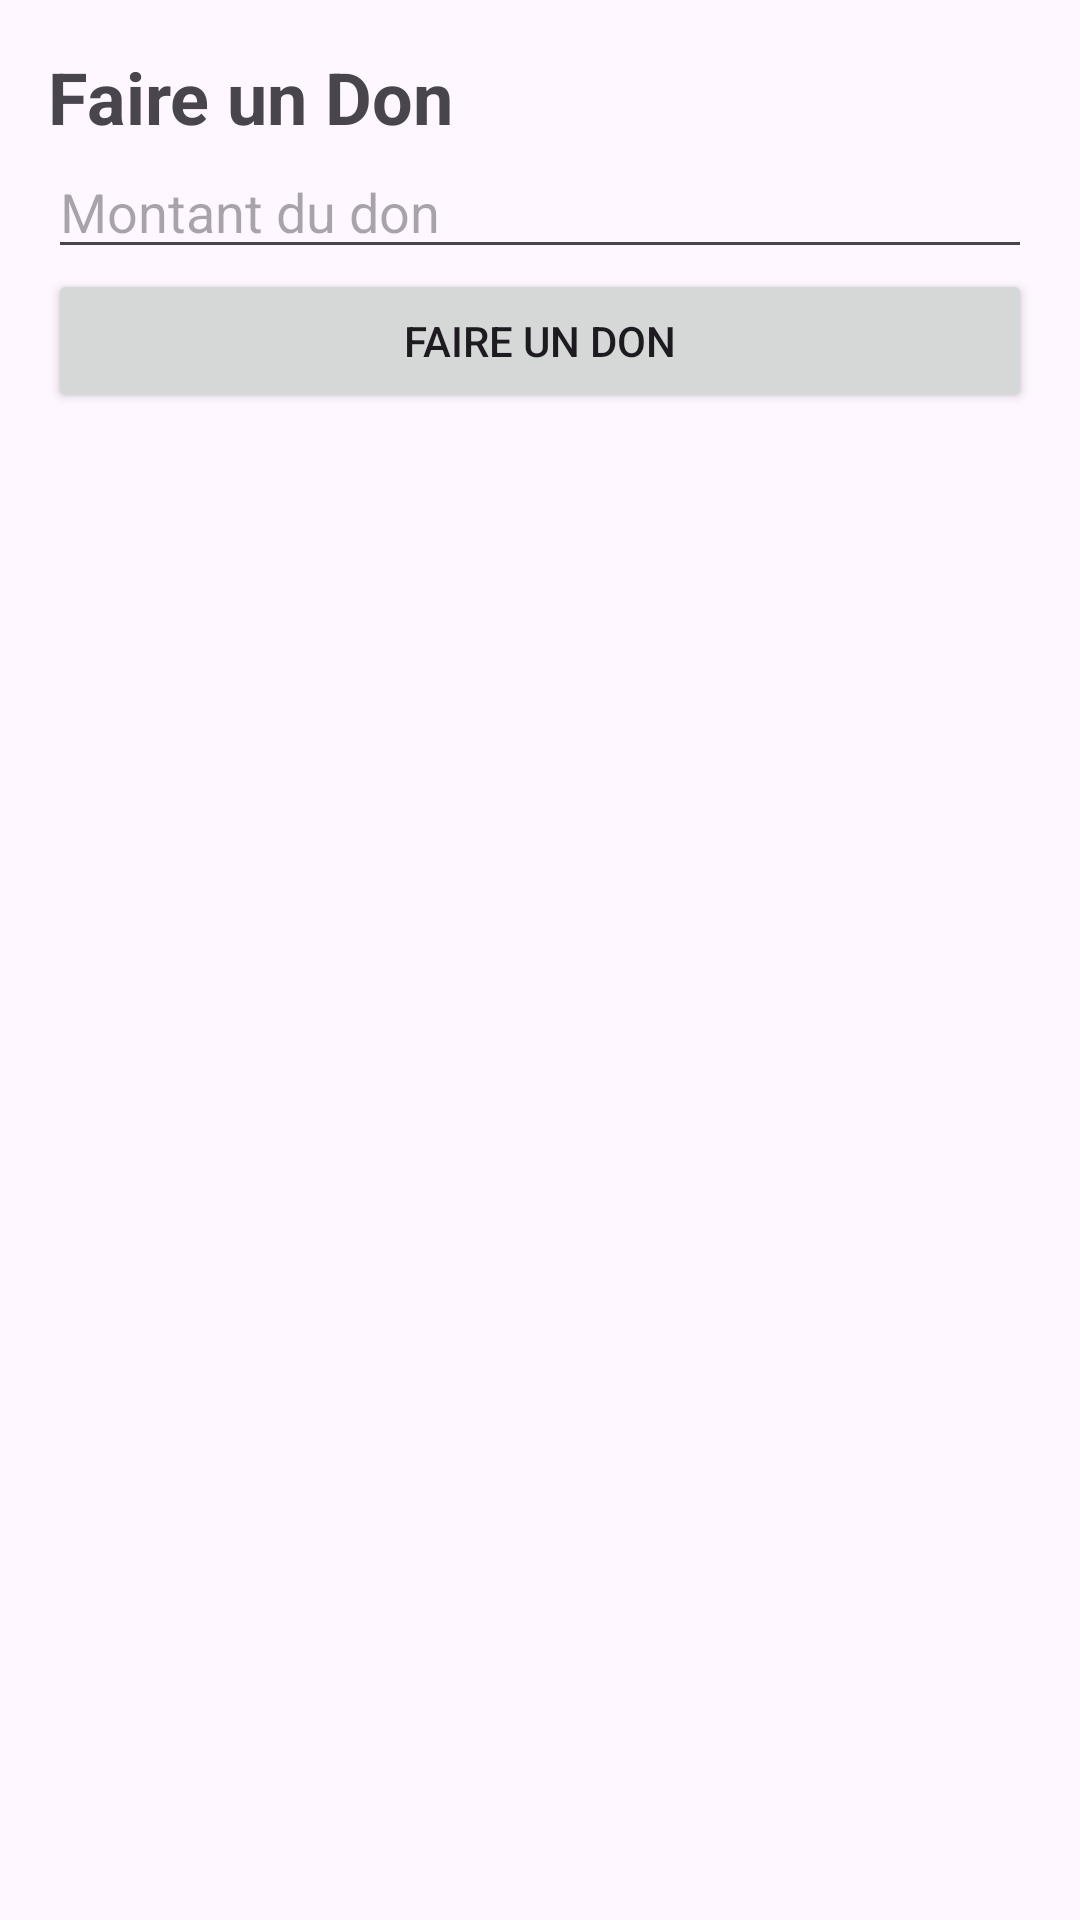

This screen was rendered from an Android layout file. Write that file and the resources it references.
<!-- AndroidManifest.xml: application theme Theme.ImpactON -->
<!-- res/layout/activity_don.xml -->
<LinearLayout xmlns:android="http://schemas.android.com/apk/res/android"
    android:layout_width="match_parent"
    android:layout_height="match_parent"
    android:orientation="vertical"
    android:padding="16dp">

    <TextView
        android:id="@+id/donateTitle"
        android:layout_width="wrap_content"
        android:layout_height="wrap_content"
        android:text="Faire un Don"
        android:textSize="24sp"
        android:textStyle="bold" />

    <EditText
        android:id="@+id/donationAmountInput"
        android:layout_width="match_parent"
        android:layout_height="wrap_content"
        android:hint="Montant du don" />

    <Button
        android:id="@+id/donateButton"
        android:layout_width="match_parent"
        android:layout_height="wrap_content"
        android:text="Faire un Don" />
</LinearLayout>
<!-- resources referenced by this layout -->
<resources>
  <style name="Theme.ImpactON" parent="Base.Theme.ImpactON" />
  <style name="Base.Theme.ImpactON" parent="Theme.Material3.DayNight.NoActionBar">
          
          
      </style>
</resources>
